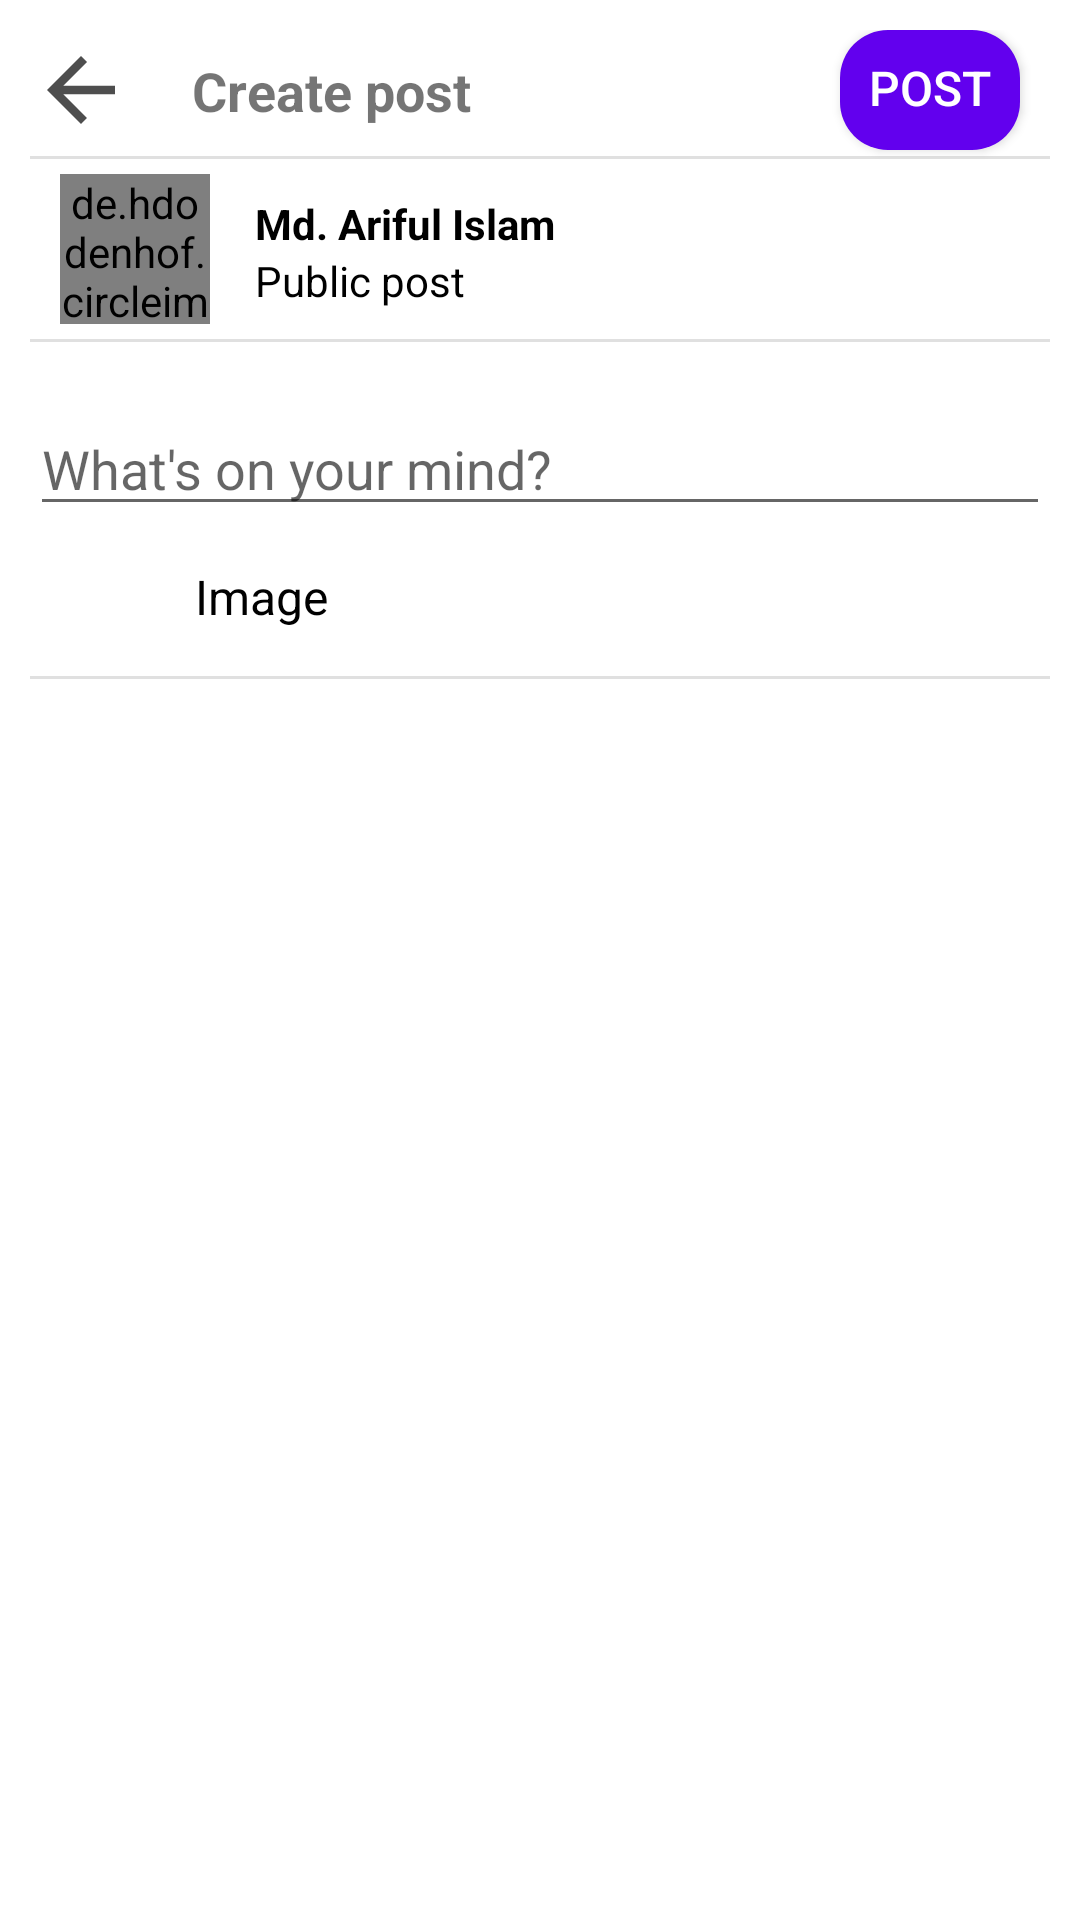

Produce the Android XML layout that renders to this screen, including the resource entries it uses.
<!-- AndroidManifest.xml: application theme Theme.Social_media_practice -->
<!-- res/layout/activity_post.xml -->
<?xml version="1.0" encoding="utf-8"?>
<androidx.constraintlayout.widget.ConstraintLayout xmlns:android="http://schemas.android.com/apk/res/android"
    xmlns:app="http://schemas.android.com/apk/res-auto"
    xmlns:tools="http://schemas.android.com/tools"
    android:layout_width="match_parent"
    android:layout_height="match_parent"
    tools:context=".activities.PostActivity">

    <androidx.constraintlayout.widget.ConstraintLayout
        android:layout_width="match_parent"
        android:layout_height="match_parent"
        android:layout_margin="10dp">

        <ImageView
            android:id="@+id/back_arrow"
            android:layout_width="wrap_content"
            android:layout_height="wrap_content"
            android:src="@drawable/ic_baseline_arrow_back_24"
            app:layout_constraintStart_toStartOf="parent"
            app:layout_constraintTop_toTopOf="@id/profile_image"
            app:layout_constraintBottom_toBottomOf="@id/profile_image"/>
        <TextView
            android:layout_width="wrap_content"
            android:layout_height="wrap_content"
            android:text="Create post"
            android:textStyle="bold"
            android:textSize="18sp"
            android:layout_marginLeft="20dp"
            app:layout_constraintStart_toEndOf="@id/back_arrow"
            app:layout_constraintTop_toTopOf="@id/back_arrow"
            app:layout_constraintBottom_toBottomOf="@id/back_arrow"/>
        <androidx.appcompat.widget.AppCompatButton
            android:id="@+id/post_btn"
            android:layout_width="60dp"
            android:layout_height="40dp"
            android:text="Post"
            android:textSize="16sp"
            android:textColor="@color/white"
            android:layout_marginRight="10dp"
            android:includeFontPadding="false"
            android:background="@drawable/btn_bg"
            app:layout_constraintEnd_toEndOf="parent"
            app:layout_constraintTop_toTopOf="@id/back_arrow"
            app:layout_constraintBottom_toBottomOf="@id/back_arrow"/>
        <com.google.android.material.divider.MaterialDivider
            android:id="@+id/divider3"
            android:layout_width="match_parent"
            android:layout_height="wrap_content"
            android:layout_marginTop="5dp"
            app:layout_constraintTop_toBottomOf="@id/back_arrow"/>

        <de.hdodenhof.circleimageview.CircleImageView
            xmlns:app="http://schemas.android.com/apk/res-auto"
            android:id="@+id/profile_image"
            android:layout_width="50dp"
            android:layout_height="50dp"
            android:src="@drawable/ic_logo"
            app:civ_border_width="2dp"
            android:layout_marginLeft="10dp"
            android:layout_marginTop="5dp"
            app:civ_border_color="@color/purple_500"
            app:layout_constraintStart_toStartOf="parent"
            app:layout_constraintTop_toBottomOf="@id/divider3"
            />
        <TextView
            android:id="@+id/name"
            android:layout_width="wrap_content"
            android:layout_height="wrap_content"
            android:text="Md. Ariful Islam"
            android:textStyle="bold"
            android:textColor="@color/black"
            android:layout_marginLeft="15dp"
            android:layout_marginTop="7dp"
            app:layout_constraintStart_toEndOf="@id/profile_image"
            app:layout_constraintTop_toTopOf="@id/profile_image"/>
        <TextView
            android:id="@+id/date"
            android:layout_width="wrap_content"
            android:layout_height="wrap_content"
            android:text="Public post"
            android:layout_marginLeft="15dp"
            android:textColor="@color/black"
            app:layout_constraintStart_toEndOf="@id/profile_image"
            app:layout_constraintTop_toBottomOf="@id/name"/>

        <com.google.android.material.divider.MaterialDivider
            android:id="@+id/divider"
            android:layout_width="match_parent"
            android:layout_height="wrap_content"
            android:layout_marginTop="5dp"
            app:layout_constraintTop_toBottomOf="@id/profile_image"/>

        <EditText
            android:id="@+id/post_sheet_edit"
            android:layout_width="match_parent"
            android:layout_height="wrap_content"
            android:hint="What's on your mind?"
            android:layout_marginTop="20dp"
            app:layout_constraintTop_toBottomOf="@id/divider"/>

        <ImageView
            android:id="@+id/gallery_icon"
            android:layout_width="40dp"
            android:layout_height="40dp"
            android:src="@drawable/ic_photo_black_48dp"
            android:paddingTop="10dp"
            app:layout_constraintStart_toStartOf="parent"
            app:layout_constraintTop_toBottomOf="@id/post_sheet_edit"/>
        <TextView
            android:id="@+id/message_txt"
            android:layout_width="wrap_content"
            android:layout_height="wrap_content"
            android:text="Image"
            android:layout_marginLeft="15dp"
            android:layout_marginTop="7dp"
            android:textSize="16sp"
            android:textColor="@color/black"
            app:layout_constraintStart_toEndOf="@id/gallery_icon"
            app:layout_constraintTop_toTopOf="@id/gallery_icon"
            app:layout_constraintBottom_toBottomOf="@id/gallery_icon"/>

        <com.google.android.material.divider.MaterialDivider
            android:id="@+id/divider2"
            android:layout_width="match_parent"
            android:layout_height="wrap_content"
            android:layout_marginTop="10dp"
            app:layout_constraintTop_toBottomOf="@id/gallery_icon"/>

        <ImageView
            android:id="@+id/preview_img"
            android:layout_width="200dp"
            android:layout_height="200dp"
            android:paddingTop="10dp"
            app:layout_constraintStart_toStartOf="parent"
            app:layout_constraintEnd_toEndOf="parent"
            app:layout_constraintTop_toBottomOf="@id/divider2"/>


    </androidx.constraintlayout.widget.ConstraintLayout>

</androidx.constraintlayout.widget.ConstraintLayout>
<!-- resources referenced by this layout -->
<resources>
  <!-- drawable btn_bg (drawable) -->
  <?xml version="1.0" encoding="utf-8"?>
  <shape xmlns:android="http://schemas.android.com/apk/res/android">
  <solid
      android:color="@color/purple_500"/>
      <corners
          android:radius="16dp"/>
  </shape>
  <!-- drawable ic_baseline_arrow_back_24 (drawable) -->
  <vector android:autoMirrored="true" android:height="34dp"
      android:tint="#4E4E4E" android:viewportHeight="24"
      android:viewportWidth="24" android:width="34dp" xmlns:android="http://schemas.android.com/apk/res/android">
      <path android:fillColor="@android:color/white" android:pathData="M20,11H7.83l5.59,-5.59L12,4l-8,8 8,8 1.41,-1.41L7.83,13H20v-2z"/>
  </vector>
  <style name="Theme.Social_media_practice" parent="Theme.MaterialComponents.DayNight.NoActionBar">
          
          <item name="colorPrimary">@color/purple_500</item>
          <item name="colorPrimaryVariant">@color/purple_700</item>
          <item name="colorOnPrimary">@color/white</item>
          
          <item name="colorSecondary">@color/teal_200</item>
          <item name="colorSecondaryVariant">@color/teal_700</item>
          <item name="colorOnSecondary">@color/black</item>
          
          <item name="android:statusBarColor" tools:targetApi="l">?attr/colorPrimaryVariant</item>
          
      </style>
  <!-- not gathered from this repository: default colours our renderer supplied (Android Studio template values) -->
  <color name="purple_500">#FF6200EE</color>
  <color name="purple_700">#FF3700B3</color>
  <color name="teal_200">#FF03DAC5</color>
  <color name="teal_700">#FF018786</color>
  <color name="black">#FF000000</color>
  <color name="white">#FFFFFFFF</color>
</resources>
